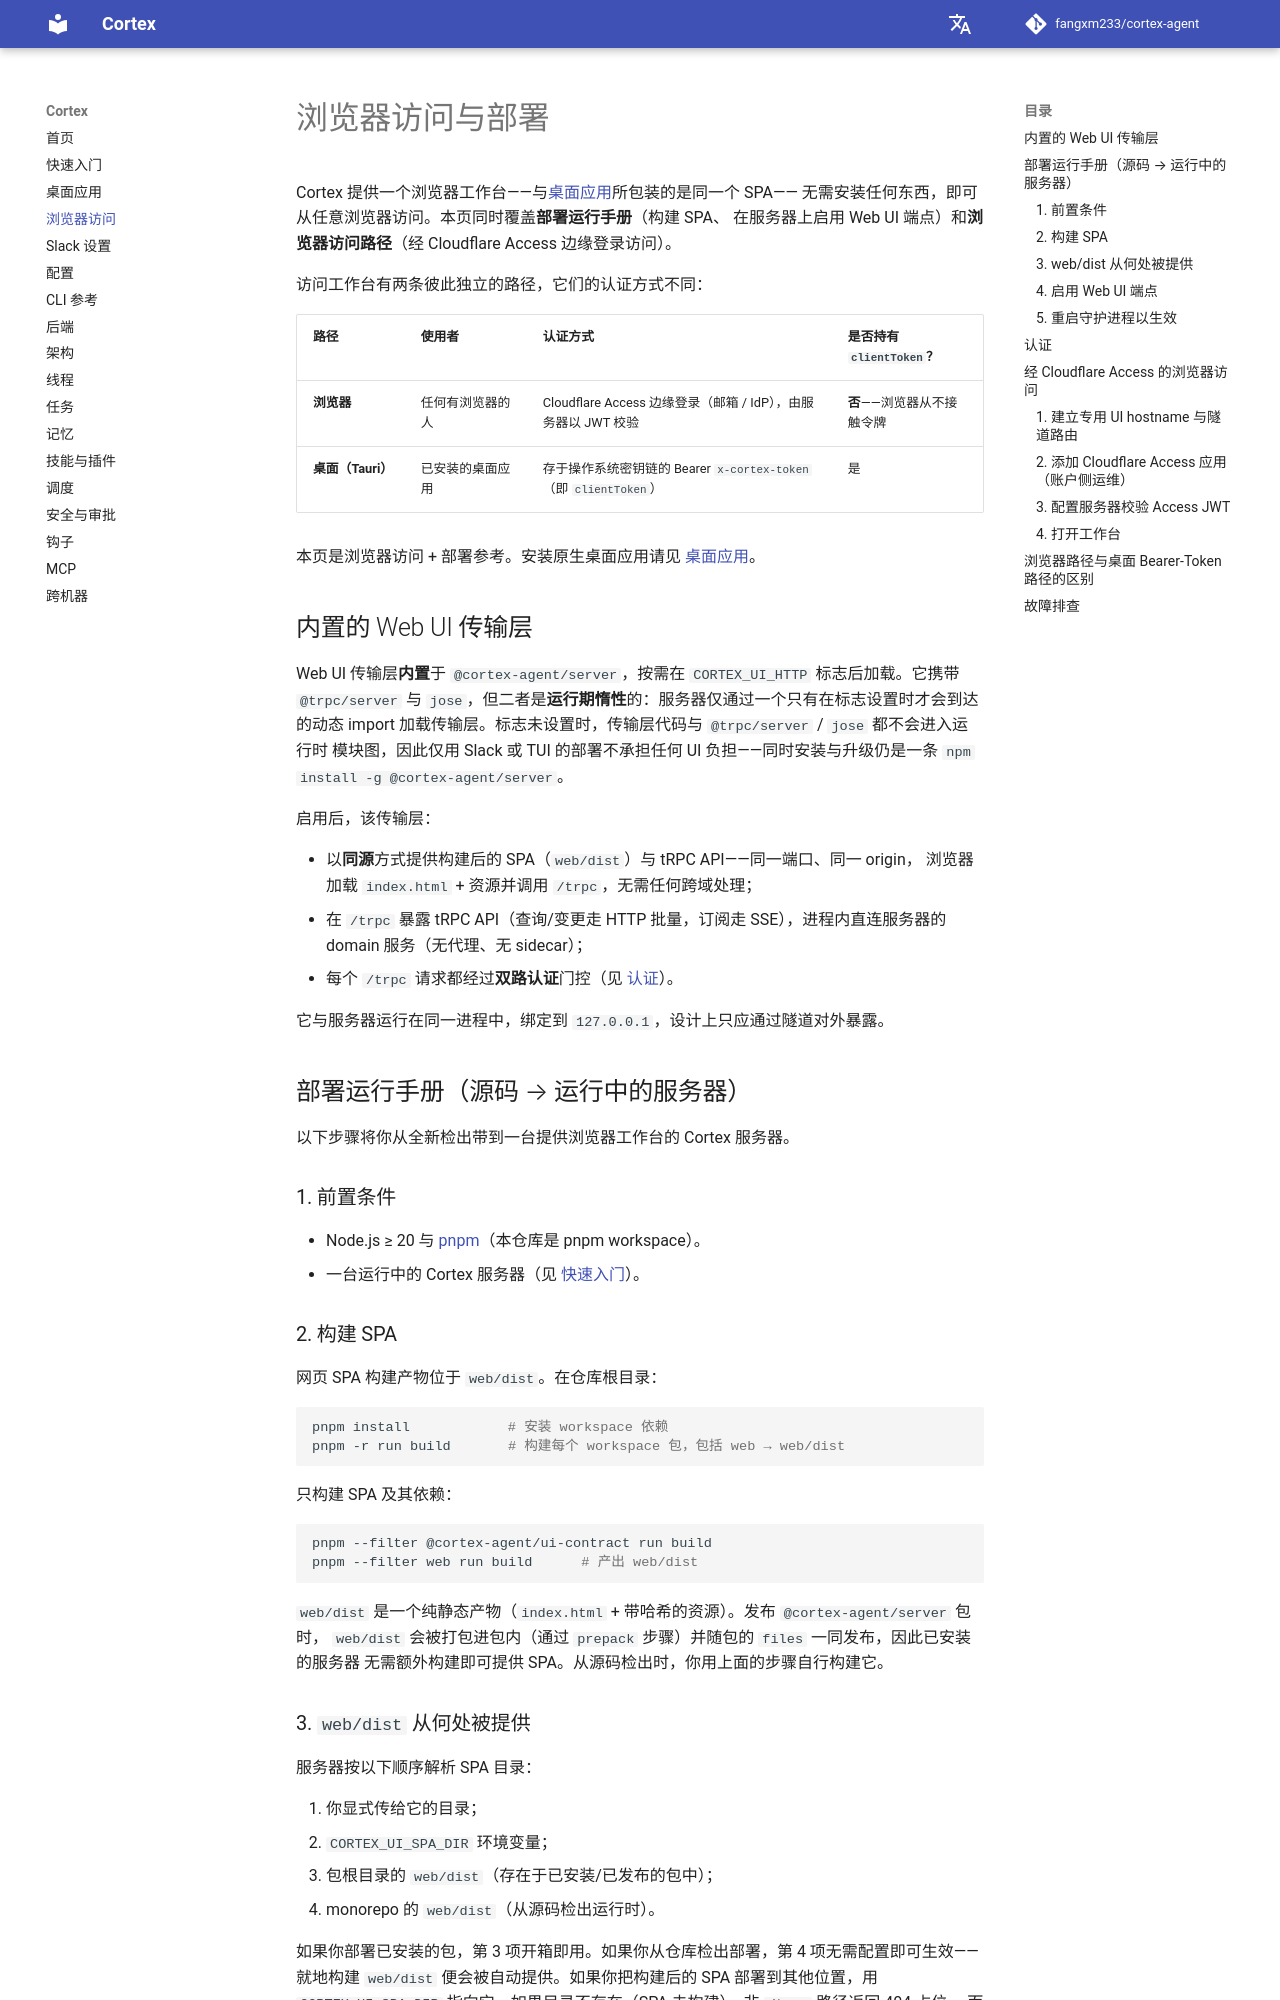

repository: AK-2012/cortex-agent · page: zh/browser-access/index.html · generator: mkdocs

# 浏览器访问与部署

Cortex 提供一个浏览器工作台——与[桌面应用](desktop-app.md)所包装的是同一个 SPA——
无需安装任何东西，即可从任意浏览器访问。本页同时覆盖**部署运行手册**（构建 SPA、
在服务器上启用 Web UI 端点）和**浏览器访问路径**（经 Cloudflare Access 边缘登录访问）。

访问工作台有两条彼此独立的路径，它们的认证方式不同：

| 路径 | 使用者 | 认证方式 | 是否持有 `clientToken`？ |
|---|---|---|---|
| **浏览器** | 任何有浏览器的人 | Cloudflare Access 边缘登录（邮箱 / IdP），由服务器以 JWT 校验 | **否**——浏览器从不接触令牌 |
| **桌面（Tauri）** | 已安装的桌面应用 | 存于操作系统密钥链的 Bearer `x-cortex-token`（即 `clientToken`） | 是 |

本页是浏览器访问 + 部署参考。安装原生桌面应用请见 [桌面应用](desktop-app.md)。

## 内置的 Web UI 传输层

Web UI 传输层**内置**于 `@cortex-agent/server`，按需在 `CORTEX_UI_HTTP` 标志后加载。它携带
`@trpc/server` 与 `jose`，但二者是**运行期惰性**的：服务器仅通过一个只有在标志设置时才会到达
的动态 import 加载传输层。标志未设置时，传输层代码与 `@trpc/server` / `jose` 都不会进入运行时
模块图，因此仅用 Slack 或 TUI 的部署不承担任何 UI 负担——同时安装与升级仍是一条
`npm install -g @cortex-agent/server`。

启用后，该传输层：

- 以**同源**方式提供构建后的 SPA（`web/dist`）与 tRPC API——同一端口、同一 origin，
  浏览器加载 `index.html` + 资源并调用 `/trpc`，无需任何跨域处理；
- 在 `/trpc` 暴露 tRPC API（查询/变更走 HTTP 批量，订阅走 SSE），进程内直连服务器的
  domain 服务（无代理、无 sidecar）；
- 每个 `/trpc` 请求都经过**双路认证**门控（见 [认证](#_5)）。

它与服务器运行在同一进程中，绑定到 `127.0.0.1`，设计上只应通过隧道对外暴露。

## 部署运行手册（源码 → 运行中的服务器）

以下步骤将你从全新检出带到一台提供浏览器工作台的 Cortex 服务器。

### 1. 前置条件

- Node.js ≥ 20 与 [pnpm](https://pnpm.io)（本仓库是 pnpm workspace）。
- 一台运行中的 Cortex 服务器（见 [快速入门](quickstart.md)）。

### 2. 构建 SPA

网页 SPA 构建产物位于 `web/dist`。在仓库根目录：

```bash
pnpm install            # 安装 workspace 依赖
pnpm -r run build       # 构建每个 workspace 包，包括 web → web/dist
```

只构建 SPA 及其依赖：

```bash
pnpm --filter @cortex-agent/ui-contract run build
pnpm --filter web run build      # 产出 web/dist
```

`web/dist` 是一个纯静态产物（`index.html` + 带哈希的资源）。发布 `@cortex-agent/server` 包时，
`web/dist` 会被打包进包内（通过 `prepack` 步骤）并随包的 `files` 一同发布，因此已安装的服务器
无需额外构建即可提供 SPA。从源码检出时，你用上面的步骤自行构建它。

### 3. `web/dist` 从何处被提供

服务器按以下顺序解析 SPA 目录：

1. 你显式传给它的目录；
2. `CORTEX_UI_SPA_DIR` 环境变量；
3. 包根目录的 `web/dist`（存在于已安装/已发布的包中）；
4. monorepo 的 `web/dist`（从源码检出运行时）。

如果你部署已安装的包，第 3 项开箱即用。如果你从仓库检出部署，第 4 项无需配置即可生效——
就地构建 `web/dist` 便会被自动提供。如果你把构建后的 SPA 部署到其他位置，用
`CORTEX_UI_SPA_DIR` 指向它。如果目录不存在（SPA 未构建），非 `/trpc` 路径返回 404 占位，
而 `/trpc` 仍可工作。
